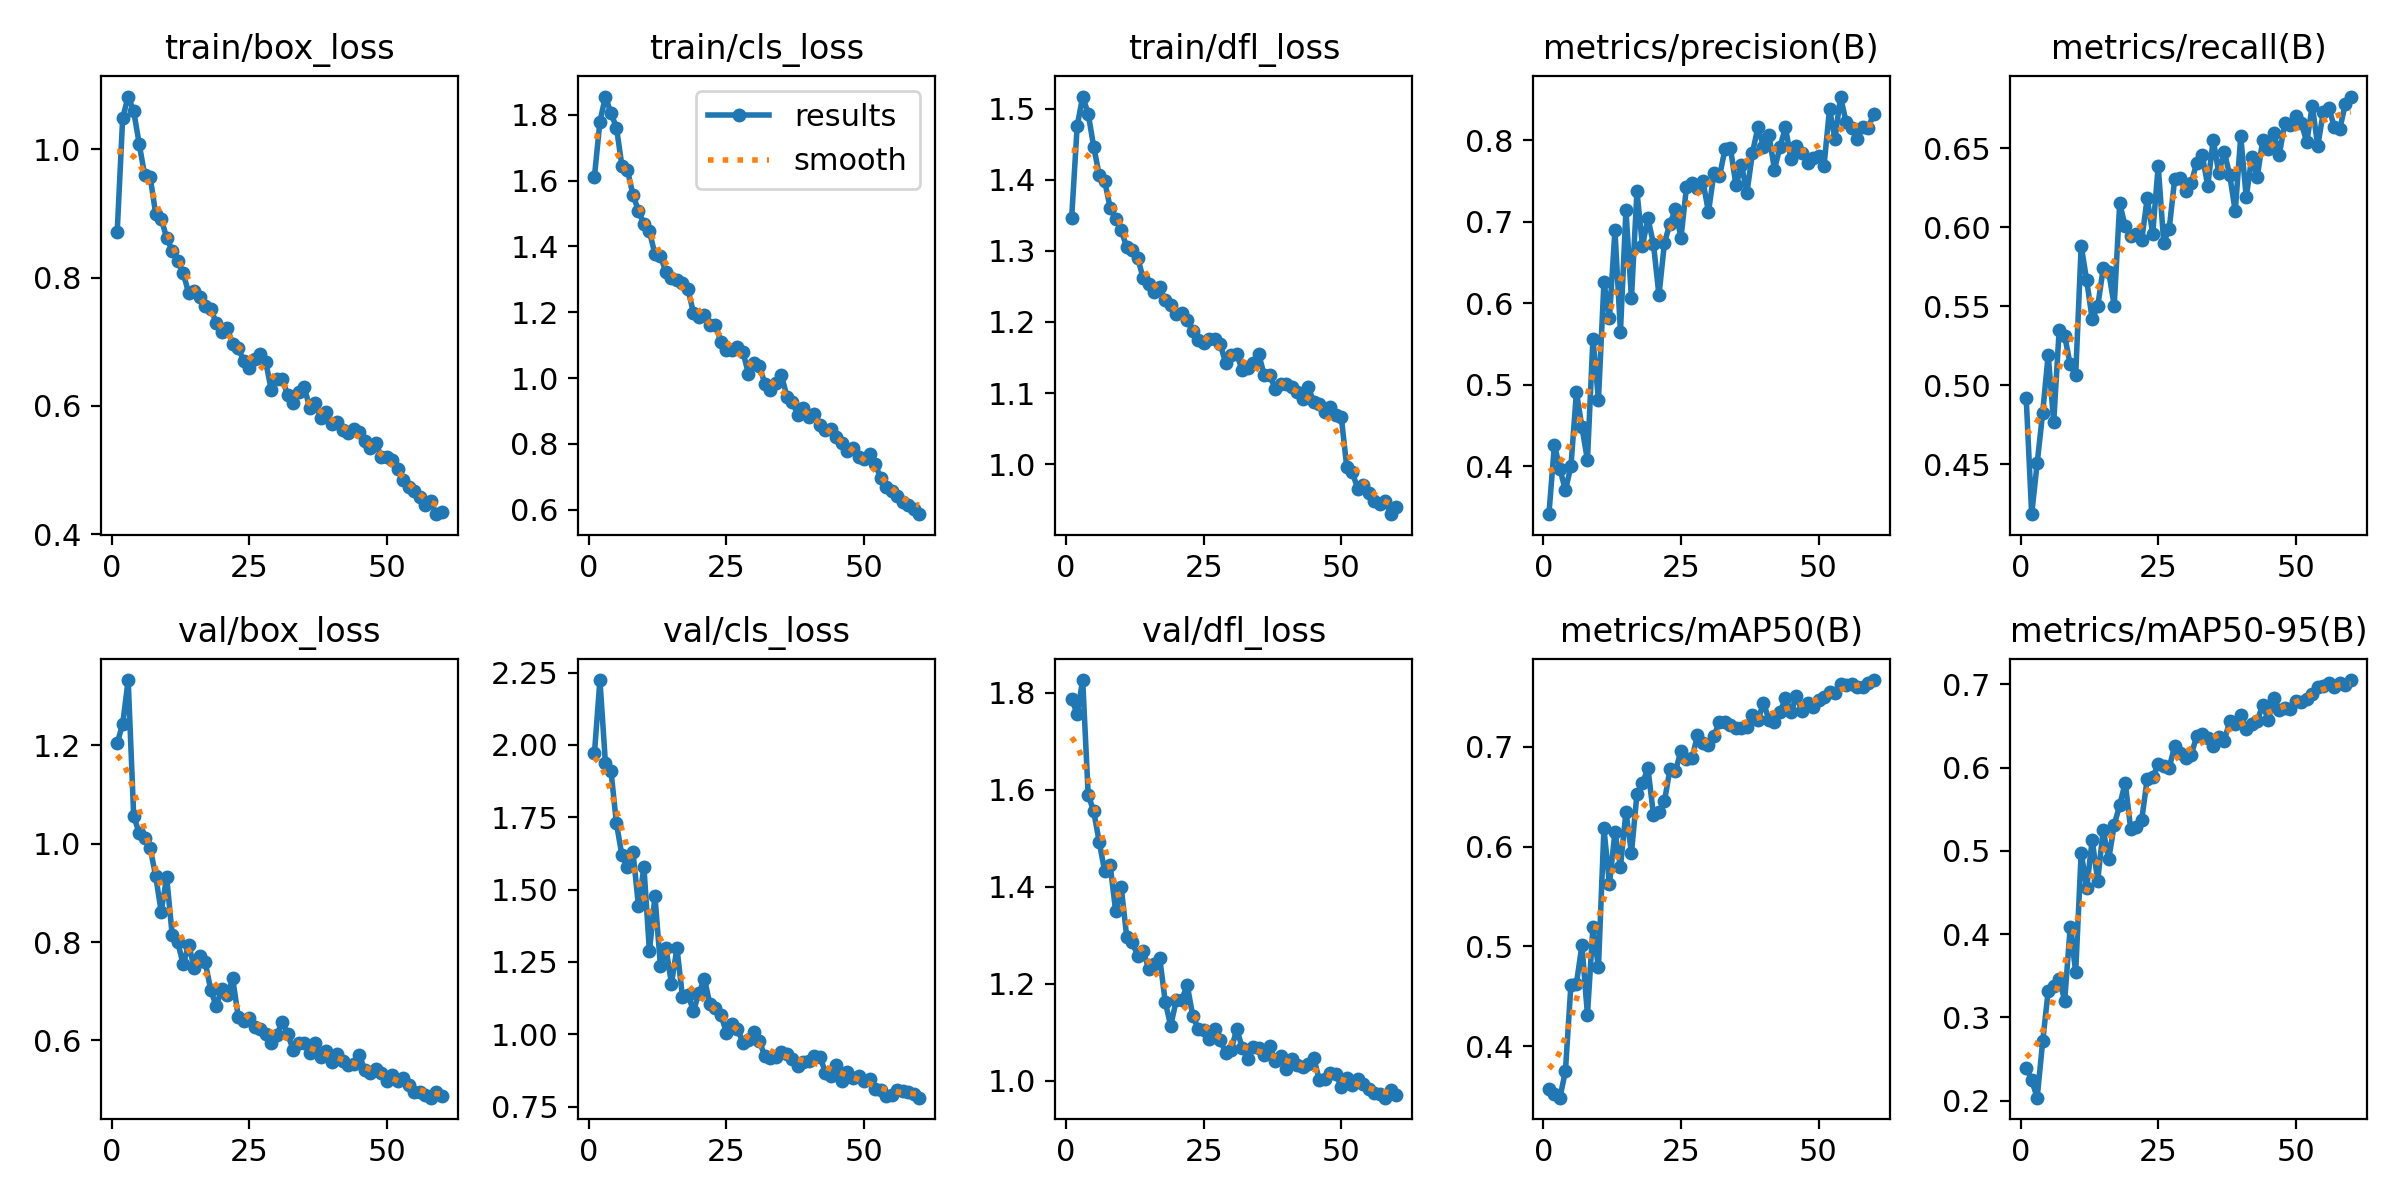

The table this chart was drawn from, first rows:
epoch, time, train/box_loss, train/cls_loss, train/dfl_loss, metrics/precision(B), metrics/recall(B), metrics/mAP50(B), metrics/mAP50-95(B), val/box_loss, val/cls_loss, val/dfl_loss, lr/pg0, lr/pg1, lr/pg2
1, 79.6, 0.8705, 1.612, 1.347, 0.3413, 0.4921, 0.3572, 0.2397, 1.204, 1.97, 1.787, 0.0004154, 0.0004154, 0.0004154
2, 159.1, 1.049, 1.78, 1.475, 0.4267, 0.4183, 0.3525, 0.2247, 1.243, 2.224, 1.757, 0.0008183, 0.0008183, 0.0008183
3, 240.8, 1.082, 1.856, 1.517, 0.3965, 0.4507, 0.3484, 0.2035, 1.332, 1.936, 1.827, 0.001208, 0.001208, 0.001208
4, 323.5, 1.06, 1.806, 1.493, 0.3707, 0.4826, 0.3751, 0.271, 1.057, 1.911, 1.59, 0.001188, 0.001188, 0.001188
5, 407.1, 1.009, 1.761, 1.446, 0.4001, 0.5192, 0.4617, 0.3316, 1.021, 1.729, 1.556, 0.001167, 0.001167, 0.001167
6, 491.4, 0.9594, 1.645, 1.407, 0.4909, 0.4767, 0.4628, 0.3381, 1.011, 1.618, 1.493, 0.001147, 0.001147, 0.001147
7, 576, 0.9568, 1.633, 1.398, 0.4482, 0.5351, 0.5012, 0.3464, 0.9909, 1.577, 1.432, 0.001126, 0.001126, 0.001126
8, 660.3, 0.8993, 1.557, 1.361, 0.4077, 0.5312, 0.4316, 0.3202, 0.9341, 1.631, 1.444, 0.001106, 0.001106, 0.001106
9, 744.6, 0.8912, 1.509, 1.345, 0.5563, 0.5132, 0.519, 0.4081, 0.8617, 1.444, 1.349, 0.001085, 0.001085, 0.001085
10, 829, 0.8621, 1.467, 1.329, 0.4814, 0.5064, 0.4789, 0.3548, 0.9316, 1.578, 1.399, 0.001064, 0.001064, 0.001064
11, 913.1, 0.8419, 1.446, 1.306, 0.6255, 0.5883, 0.6182, 0.498, 0.8142, 1.286, 1.297, 0.001044, 0.001044, 0.001044
12, 997.7, 0.8255, 1.377, 1.301, 0.5815, 0.5665, 0.5621, 0.4555, 0.7999, 1.478, 1.286, 0.001023, 0.001023, 0.001023
13, 1082, 0.8073, 1.371, 1.29, 0.6895, 0.5417, 0.6147, 0.513, 0.7546, 1.235, 1.257, 0.001002, 0.001002, 0.001002
14, 1167, 0.7754, 1.322, 1.262, 0.565, 0.5498, 0.5798, 0.4642, 0.7947, 1.297, 1.267, 0.0009819, 0.0009819, 0.0009819
15, 1251, 0.7792, 1.303, 1.253, 0.7143, 0.5739, 0.6346, 0.5251, 0.7474, 1.175, 1.231, 0.0009612, 0.0009612, 0.0009612
16, 1335, 0.7704, 1.299, 1.242, 0.6061, 0.5718, 0.5936, 0.4897, 0.7707, 1.298, 1.24, 0.0009406, 0.0009406, 0.0009406
17, 1419, 0.7554, 1.289, 1.249, 0.737, 0.5504, 0.6527, 0.5311, 0.7593, 1.13, 1.253, 0.00092, 0.00092, 0.00092
18, 1504, 0.7509, 1.27, 1.23, 0.6704, 0.6152, 0.6636, 0.5549, 0.703, 1.137, 1.163, 0.0008994, 0.0008994, 0.0008994
19, 1589, 0.7299, 1.199, 1.224, 0.704, 0.6005, 0.6782, 0.5819, 0.6692, 1.08, 1.113, 0.0008787, 0.0008787, 0.0008787
20, 1673, 0.7155, 1.187, 1.211, 0.6725, 0.5944, 0.6318, 0.5263, 0.7054, 1.143, 1.165, 0.0008581, 0.0008581, 0.0008581
21, 1758, 0.7213, 1.19, 1.212, 0.6096, 0.596, 0.6347, 0.5284, 0.6915, 1.191, 1.166, 0.0008375, 0.0008375, 0.0008375
22, 1842, 0.6962, 1.162, 1.203, 0.6742, 0.5918, 0.6456, 0.5373, 0.726, 1.103, 1.197, 0.0008169, 0.0008169, 0.0008169
23, 1927, 0.6903, 1.16, 1.187, 0.6975, 0.6183, 0.6772, 0.5864, 0.6483, 1.09, 1.134, 0.0007962, 0.0007962, 0.0007962
24, 2011, 0.6701, 1.111, 1.175, 0.7149, 0.596, 0.6758, 0.5882, 0.64, 1.066, 1.107, 0.0007756, 0.0007756, 0.0007756
25, 2096, 0.6586, 1.085, 1.171, 0.68, 0.6389, 0.6956, 0.6046, 0.6451, 1.006, 1.104, 0.000755, 0.000755, 0.000755
26, 2180, 0.6731, 1.087, 1.177, 0.7422, 0.5903, 0.6875, 0.6015, 0.6271, 1.037, 1.085, 0.0007344, 0.0007344, 0.0007344
27, 2265, 0.6814, 1.094, 1.176, 0.7479, 0.5992, 0.6882, 0.6, 0.623, 1.02, 1.106, 0.0007137, 0.0007137, 0.0007137
28, 2349, 0.669, 1.08, 1.169, 0.741, 0.6306, 0.7115, 0.626, 0.6135, 0.97, 1.084, 0.0006931, 0.0006931, 0.0006931
29, 2433, 0.625, 1.012, 1.142, 0.7495, 0.631, 0.7042, 0.617, 0.5958, 0.9794, 1.057, 0.0006725, 0.0006725, 0.0006725
30, 2518, 0.6418, 1.046, 1.153, 0.7117, 0.6231, 0.7013, 0.6115, 0.611, 1.008, 1.063, 0.0006519, 0.0006519, 0.0006519
31, 2602, 0.642, 1.036, 1.155, 0.7598, 0.6279, 0.7108, 0.6157, 0.6369, 0.9754, 1.106, 0.0006312, 0.0006312, 0.0006312
32, 2687, 0.6162, 0.9816, 1.132, 0.7556, 0.6409, 0.725, 0.6378, 0.6134, 0.9233, 1.068, 0.0006106, 0.0006106, 0.0006106
33, 2771, 0.6051, 0.965, 1.135, 0.7886, 0.6458, 0.7252, 0.6399, 0.58, 0.9177, 1.044, 0.00059, 0.00059, 0.00059
34, 2856, 0.6215, 0.9852, 1.142, 0.79, 0.6263, 0.7219, 0.6357, 0.5942, 0.9227, 1.07, 0.0005694, 0.0005694, 0.0005694
35, 2940, 0.6299, 1.008, 1.155, 0.7443, 0.6556, 0.7183, 0.6264, 0.5944, 0.9385, 1.067, 0.0005487, 0.0005487, 0.0005487
36, 3024, 0.5964, 0.9435, 1.125, 0.7693, 0.6344, 0.7186, 0.6369, 0.5735, 0.9331, 1.052, 0.0005281, 0.0005281, 0.0005281
37, 3108, 0.604, 0.9261, 1.126, 0.7357, 0.6479, 0.7194, 0.6323, 0.5946, 0.9144, 1.072, 0.0005075, 0.0005075, 0.0005075
38, 3192, 0.5814, 0.8874, 1.105, 0.7847, 0.633, 0.7321, 0.6556, 0.5659, 0.8905, 1.04, 0.0004869, 0.0004869, 0.0004869
39, 3277, 0.5906, 0.9098, 1.113, 0.8159, 0.6101, 0.727, 0.6523, 0.5792, 0.9054, 1.051, 0.0004662, 0.0004662, 0.0004662
40, 3362, 0.5716, 0.8828, 1.112, 0.7919, 0.6575, 0.7439, 0.6633, 0.556, 0.906, 1.023, 0.0004456, 0.0004456, 0.0004456
41, 3447, 0.5745, 0.8912, 1.108, 0.8057, 0.619, 0.7269, 0.6465, 0.5728, 0.9264, 1.044, 0.000425, 0.000425, 0.000425
42, 3531, 0.562, 0.8565, 1.101, 0.7639, 0.6442, 0.725, 0.653, 0.5575, 0.9228, 1.031, 0.0004044, 0.0004044, 0.0004044
43, 3616, 0.5569, 0.8435, 1.091, 0.7917, 0.6317, 0.7347, 0.656, 0.5505, 0.867, 1.027, 0.0003837, 0.0003837, 0.0003837
44, 3700, 0.5638, 0.8438, 1.108, 0.8155, 0.6553, 0.7483, 0.6755, 0.5526, 0.857, 1.033, 0.0003631, 0.0003631, 0.0003631
45, 3784, 0.5592, 0.821, 1.088, 0.7764, 0.6492, 0.7345, 0.6573, 0.5713, 0.8947, 1.047, 0.0003425, 0.0003425, 0.0003425
46, 3869, 0.5449, 0.8028, 1.085, 0.7928, 0.6599, 0.751, 0.6831, 0.5389, 0.8387, 1.002, 0.0003219, 0.0003219, 0.0003219
47, 3953, 0.5348, 0.7784, 1.073, 0.7846, 0.6458, 0.7355, 0.6689, 0.5332, 0.8681, 1.003, 0.0003012, 0.0003012, 0.0003012
48, 4037, 0.5425, 0.7872, 1.081, 0.7724, 0.6657, 0.744, 0.672, 0.5414, 0.8483, 1.015, 0.0002806, 0.0002806, 0.0002806
49, 4122, 0.5208, 0.759, 1.069, 0.778, 0.6649, 0.7393, 0.67, 0.5333, 0.8541, 1.013, 0.00026, 0.00026, 0.00026
50, 4206, 0.5204, 0.7529, 1.067, 0.781, 0.6705, 0.7464, 0.6802, 0.5174, 0.8396, 0.9873, 0.0002394, 0.0002394, 0.0002394
51, 4292, 0.5163, 0.7687, 0.9958, 0.7684, 0.6663, 0.7499, 0.6785, 0.5297, 0.8453, 1.005, 0.0002188, 0.0002188, 0.0002188
52, 4376, 0.5022, 0.7394, 0.9886, 0.8379, 0.6538, 0.7543, 0.6822, 0.5167, 0.8106, 0.991, 0.0001981, 0.0001981, 0.0001981
53, 4460, 0.4844, 0.6978, 0.9658, 0.8011, 0.677, 0.7542, 0.6885, 0.5231, 0.8073, 1.003, 0.0001775, 0.0001775, 0.0001775
54, 4544, 0.4738, 0.6701, 0.9702, 0.8534, 0.6514, 0.7629, 0.6966, 0.5091, 0.7868, 0.9926, 0.0001569, 0.0001569, 0.0001569
55, 4628, 0.4676, 0.6573, 0.9601, 0.8224, 0.6727, 0.7621, 0.6986, 0.496, 0.7888, 0.9826, 0.0001363, 0.0001363, 0.0001363
56, 4712, 0.4574, 0.6415, 0.9482, 0.8149, 0.6757, 0.763, 0.7015, 0.4949, 0.8072, 0.9744, 0.0001156, 0.0001156, 0.0001156
57, 4796, 0.4457, 0.6234, 0.9448, 0.8012, 0.6636, 0.7595, 0.6968, 0.4895, 0.8054, 0.973, 9.5e-05, 9.5e-05, 9.5e-05
58, 4880, 0.4511, 0.6143, 0.9484, 0.8158, 0.6621, 0.7603, 0.7014, 0.4836, 0.8001, 0.9646, 7.4375e-05, 7.4375e-05, 7.4375e-05
59, 4964, 0.4311, 0.6037, 0.9298, 0.8142, 0.678, 0.7637, 0.6992, 0.4944, 0.7931, 0.981, 5.375e-05, 5.375e-05, 5.375e-05
60, 5048, 0.434, 0.5865, 0.9395, 0.8318, 0.6828, 0.7668, 0.7052, 0.4868, 0.7809, 0.9702, 3.3125e-05, 3.3125e-05, 3.3125e-05
